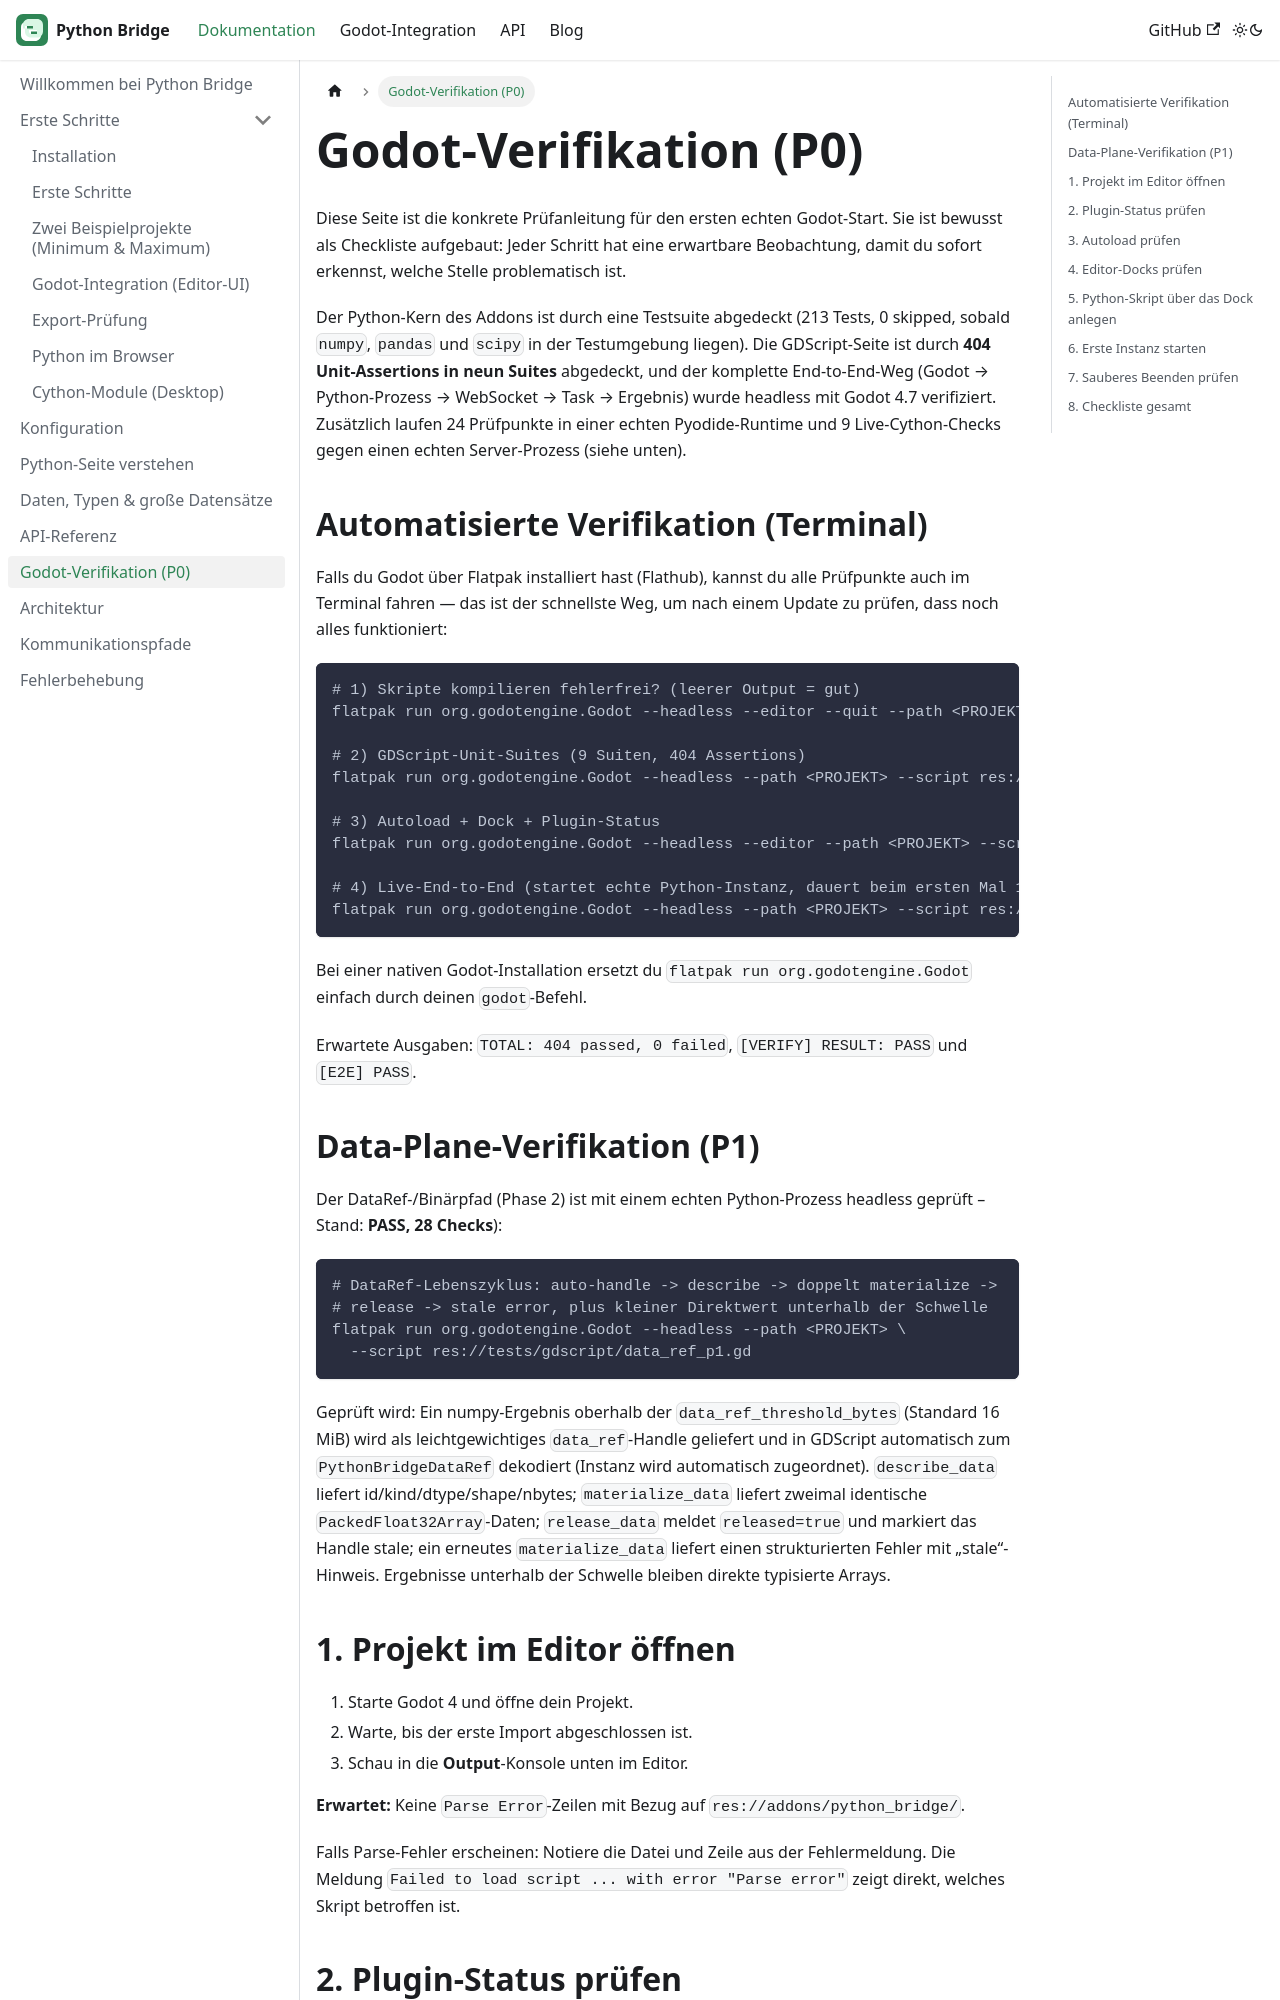

repository: CyberToshi/python-bridge · page: docs/godot-verification/index.html · generator: docusaurus

---
sidebar_position: 5
title: Godot-Verifikation (P0)
description: Schritt-für-Schritt-Checkliste, um das Addon im Editor fehlerfrei zu prüfen.
---

# Godot-Verifikation (P0)

Diese Seite ist die konkrete Prüfanleitung für den ersten echten Godot-Start.
Sie ist bewusst als Checkliste aufgebaut: Jeder Schritt hat eine erwartbare
Beobachtung, damit du sofort erkennst, welche Stelle problematisch ist.

Der Python-Kern des Addons ist durch eine Testsuite abgedeckt (205 Tests,
0 skipped, sobald `numpy`, `pandas` und `scipy` in der Testumgebung liegen).
Die GDScript-Seite ist durch **391 Unit-Assertions in neun Suites** abgedeckt,
und der komplette End-to-End-Weg (Godot → Python-Prozess → WebSocket → Task →
Ergebnis) wurde headless mit Godot 4.7 verifiziert. Zusätzlich laufen 24
Prüfpunkte in einer echten Pyodide-Runtime und 9 Live-Cython-Checks gegen
einen echten Server-Prozess (siehe unten).

## Automatisierte Verifikation (Terminal)

Falls du Godot über Flatpak installiert hast (Flathub), kannst du alle
Prüfpunkte auch im Terminal fahren — das ist der schnellste Weg, um nach
einem Update zu prüfen, dass noch alles funktioniert:

```bash
# 1) Skripte kompilieren fehlerfrei? (leerer Output = gut)
flatpak run org.godotengine.Godot --headless --editor --quit --path <PROJEKT> 2>&1 | grep -E "SCRIPT ERROR|Parse Error"

# 2) GDScript-Unit-Suites (9 Suiten, 391 Assertions)
flatpak run org.godotengine.Godot --headless --path <PROJEKT> --script res://tests/gdscript/run_tests.gd

# 3) Autoload + Dock + Plugin-Status
flatpak run org.godotengine.Godot --headless --editor --path <PROJEKT> --script res://tests/gdscript/verify_editor.gd

# 4) Live-End-to-End (startet echte Python-Instanz, dauert beim ersten Mal 1–3 min)
flatpak run org.godotengine.Godot --headless --path <PROJEKT> --script res://tests/gdscript/e2e_live.gd
```

Bei einer nativen Godot-Installation ersetzt du `flatpak run
org.godotengine.Godot` einfach durch deinen `godot`-Befehl.

Erwartete Ausgaben: `TOTAL: 391 passed, 0 failed`,
`[VERIFY] RESULT: PASS` und `[E2E] PASS`.
